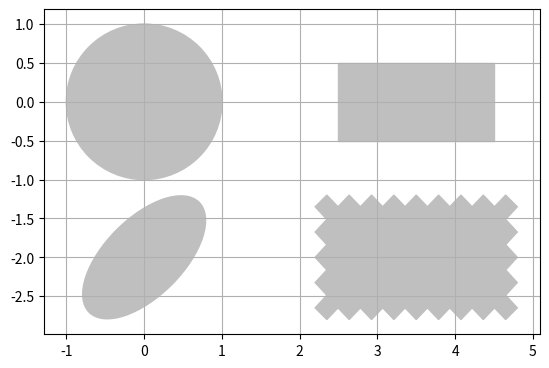

Recreate this plot in Python.
import matplotlib.patches as patches
import matplotlib.pyplot as plt
# Circle
shape = patches.Circle((0, 0), radius = 1., color = '.75')
plt.gca().add_patch(shape)
# Rectangle
shape = patches.Rectangle((2.5, -.5), 2., 1., color = '.75')
plt.gca().add_patch(shape)
# Ellipse
shape = patches.Ellipse((0, -2.), 2., 1., angle = 45., color =
 '.75')
plt.gca().add_patch(shape)
# Fancy box
shape = patches.FancyBboxPatch((2.5, -2.5), 2., 1., boxstyle =
 'sawtooth', color = '.75')
plt.gca().add_patch(shape)
# Display all
plt.grid(True)
plt.axis('scaled')
plt.show()